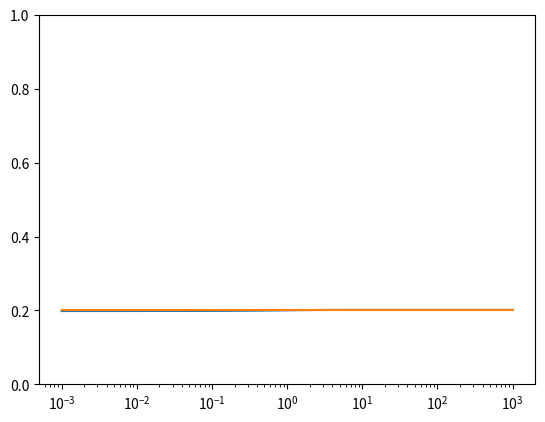

Source code (Python):
from math import *
import numpy as np
import matplotlib.pyplot as plt
d=5.
r=100.
x = np.linspace(-3,3,1000)
lt=[ pow(10,i) for i in x]
def psi(t):
    return (r+1)/(r*d+1)-2*exp(-t)*r*(d-1)/((r*d)**2-1)

result=[]
resultapp=[]
for i in lt:
    result.append(psi(i))
    resultapp.append(1/d)


    
plt.figure(1)
plt.plot(lt,result)
plt.plot(lt,resultapp)
plt.xscale('log')
plt.ylim(0,1)
plt.show()
